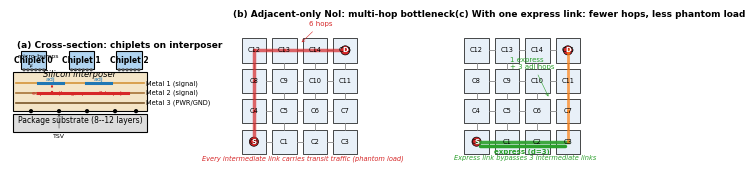

The matplotlib source for this figure: (Note: this script raises an exception after producing the figure.)
"""Generate fig_interposer_structure.pdf: physical structure + adj-only problem + express solution."""
import matplotlib.pyplot as plt
import matplotlib.patches as patches
from matplotlib.patches import FancyArrowPatch, Rectangle, Circle

plt.rcParams.update({
    'font.size': 6, 'axes.titlesize': 7, 'axes.labelsize': 6,
    'xtick.labelsize': 5.5, 'ytick.labelsize': 5.5, 'legend.fontsize': 5.5,
    'figure.dpi': 150, 'savefig.dpi': 300,
    'font.family': 'sans-serif', 'font.sans-serif': ['DejaVu Sans'],
})

fig, axes = plt.subplots(1, 3, figsize=(7.2, 2.3))

# ============ Panel (a): Cross-section of interposer ============
ax = axes[0]
ax.set_xlim(0, 10); ax.set_ylim(0, 7)
ax.set_aspect('equal')

# Chiplets on top
for i, x in enumerate([0.8, 4.2, 7.6]):
    r = Rectangle((x, 5.2), 1.8, 1.3, facecolor='#b0d4f1', edgecolor='black', linewidth=0.8)
    ax.add_patch(r)
    ax.text(x+0.9, 5.85, f'Chiplet {i}', ha='center', va='center', fontsize=5.5, fontweight='bold')
    # micro-bumps (small dots below each chiplet)
    for bx in range(6):
        ax.add_patch(Circle((x+0.2+bx*0.28, 5.15), 0.06, color='#555'))

# Interposer body
inter = Rectangle((0.2, 2.2), 9.6, 2.8, facecolor='#f4e5c8', edgecolor='black', linewidth=0.8)
ax.add_patch(inter)
ax.text(5.0, 4.65, 'Silicon interposer', ha='center', fontsize=6, style='italic')

# Metal layers inside interposer (3 layers)
colors = ['#d4943a', '#a67338', '#7a5628']
for i, (y, col, label) in enumerate(zip([4.2, 3.5, 2.8], colors,
                                          ['Metal 1 (signal)', 'Metal 2 (signal)', 'Metal 3 (PWR/GND)'])):
    ax.plot([0.4, 9.6], [y, y], color=col, linewidth=1.2)
    ax.text(9.7, y, label, fontsize=4.8, va='center', ha='left')

# Adj wires in metal layers (short horizontal wires)
ax.plot([2.0, 3.8], [4.2, 4.2], color='#1f77b4', linewidth=2.2)
ax.plot([5.4, 7.2], [4.2, 4.2], color='#1f77b4', linewidth=2.2)
ax.text(2.9, 4.35, 'adj', fontsize=4.5, color='#1f77b4', ha='center')
ax.text(6.3, 4.35, 'adj', fontsize=4.5, color='#1f77b4', ha='center')

# Express wire (longer, on different layer, with via jumps)
ax.plot([2.0, 3.0], [3.5, 3.5], color='#d62728', linewidth=2.2)
ax.plot([3.0, 3.0], [3.5, 4.2], color='#d62728', linewidth=1.5, linestyle=':')  # via
ax.plot([3.0, 7.0], [4.2, 4.2], color='#d62728', linewidth=2.2, alpha=0.0)  # hidden
ax.plot([3.1, 3.1], [3.5, 3.5], color='#d62728', linewidth=2.2)
ax.plot([3.05, 7.0], [3.5, 3.5], color='#d62728', linewidth=2.2)  # long express wire on metal 2
ax.plot([7.0, 8.4], [3.5, 3.5], color='#d62728', linewidth=2.2)
ax.text(4.8, 3.35, 'express (long, spans 2 hops)', fontsize=4.5, color='#d62728', ha='center')

# TSVs and substrate
for tx in [1.5, 3.5, 5.5, 7.5, 9.0]:
    ax.plot([tx, tx], [2.3, 2.2], color='black', linewidth=1)
    ax.add_patch(Circle((tx, 2.2), 0.1, color='black'))

sub = Rectangle((0.2, 0.7), 9.6, 1.3, facecolor='#dddddd', edgecolor='black', linewidth=0.8)
ax.add_patch(sub)
ax.text(5.0, 1.35, 'Package substrate (8--12 layers)', ha='center', fontsize=5.5)

# Labels
ax.text(0.5, 6.75, '(a) Cross-section: chiplets on interposer', fontsize=6.5, fontweight='bold')
ax.annotate('micro-bumps', xy=(1.3, 5.15), xytext=(0.5, 6.0),
            fontsize=4.5, arrowprops=dict(arrowstyle='->', lw=0.3))
ax.annotate('TSV', xy=(3.5, 2.2), xytext=(3.5, 0.3),
            fontsize=4.5, ha='center', arrowprops=dict(arrowstyle='->', lw=0.3))
ax.axis('off')

# ============ Panel (b): Top-down, adj-only, phantom load ============
ax = axes[1]
ax.set_xlim(-0.3, 4.3); ax.set_ylim(-0.3, 4.3)
ax.set_aspect('equal')

# 4x4 grid of chiplets
for r in range(4):
    for c in range(4):
        rect = Rectangle((c, r), 0.8, 0.8, facecolor='#e8f0f8',
                         edgecolor='black', linewidth=0.5)
        ax.add_patch(rect)
        ax.text(c+0.4, r+0.4, f'C{r*4+c}', ha='center', va='center', fontsize=4.8)

# Adj links (gray)
for r in range(4):
    for c in range(4):
        if c < 3:
            ax.plot([c+0.8, c+1], [r+0.4, r+0.4], color='#888', linewidth=0.6)
        if r < 3:
            ax.plot([c+0.4, c+0.4], [r+0.8, r+1], color='#888', linewidth=0.6)

# Phantom load path: C0 → C15 via multi-hop (highlighted)
path_x = [0.4, 0.4, 0.4, 0.4, 1.4, 2.4, 3.4]
path_y = [0.4, 1.4, 2.4, 3.4, 3.4, 3.4, 3.4]
for i in range(len(path_x)-1):
    ax.plot([path_x[i], path_x[i+1]], [path_y[i], path_y[i+1]],
            color='#d62728', linewidth=2.5, alpha=0.7,
            solid_capstyle='round')

# Annotations
ax.add_patch(Circle((0.4, 0.4), 0.15, facecolor='#d62728', edgecolor='black', linewidth=0.5))
ax.add_patch(Circle((3.4, 3.4), 0.15, facecolor='#d62728', edgecolor='black', linewidth=0.5))
ax.text(0.4, 0.4, 'S', ha='center', va='center', fontsize=5, color='white', fontweight='bold')
ax.text(3.4, 3.4, 'D', ha='center', va='center', fontsize=5, color='white', fontweight='bold')
ax.annotate('6 hops', xy=(1.9, 3.6), xytext=(2.2, 4.2), fontsize=5, color='#d62728',
            arrowprops=dict(arrowstyle='->', lw=0.4, color='#d62728'))
ax.text(2.0, -0.2, 'Every intermediate link carries transit traffic (phantom load)',
        ha='center', fontsize=4.8, color='#d62728', style='italic')

ax.text(-0.3, 4.5, '(b) Adjacent-only NoI: multi-hop bottleneck', fontsize=6.5, fontweight='bold')
ax.axis('off')

# ============ Panel (c): Top-down, with express link ============
ax = axes[2]
ax.set_xlim(-0.3, 4.3); ax.set_ylim(-0.3, 4.3)
ax.set_aspect('equal')

# 4x4 grid
for r in range(4):
    for c in range(4):
        rect = Rectangle((c, r), 0.8, 0.8, facecolor='#e8f0f8',
                         edgecolor='black', linewidth=0.5)
        ax.add_patch(rect)
        ax.text(c+0.4, r+0.4, f'C{r*4+c}', ha='center', va='center', fontsize=4.8)

# Adj links
for r in range(4):
    for c in range(4):
        if c < 3:
            ax.plot([c+0.8, c+1], [r+0.4, r+0.4], color='#888', linewidth=0.6)
        if r < 3:
            ax.plot([c+0.4, c+0.4], [r+0.8, r+1], color='#888', linewidth=0.6)

# Express link C0 --> C3 (distance 3, horizontal)
ax.plot([0.5, 3.3], [0.25, 0.25], color='#2ca02c', linewidth=2.5,
        solid_capstyle='round')
ax.text(1.9, 0.0, 'express (d=3)', ha='center', fontsize=5, color='#2ca02c', fontweight='bold')

# New path C0 → express to C3 → C15 via 3 hops
# C0 -> (express) C3 -> C7 -> C11 -> C15
path_x2 = [0.4, 3.4, 3.4, 3.4]
path_y2 = [0.4, 0.4, 1.4, 3.4]
for i in range(len(path_x2)-1):
    if i == 0:
        # express jump
        ax.plot([path_x2[i], path_x2[i+1]], [path_y2[i], path_y2[i+1]],
                color='#2ca02c', linewidth=2.5, alpha=0.9)
    else:
        ax.plot([path_x2[i], path_x2[i+1]], [path_y2[i], path_y2[i+1]],
                color='#ff7f0e', linewidth=2.0, alpha=0.7)

# S, D markers
ax.add_patch(Circle((0.4, 0.4), 0.15, facecolor='#d62728', edgecolor='black', linewidth=0.5))
ax.add_patch(Circle((3.4, 3.4), 0.15, facecolor='#d62728', edgecolor='black', linewidth=0.5))
ax.text(0.4, 0.4, 'S', ha='center', va='center', fontsize=5, color='white', fontweight='bold')
ax.text(3.4, 3.4, 'D', ha='center', va='center', fontsize=5, color='white', fontweight='bold')
ax.annotate('1 express\n+ 3 adj hops', xy=(2.8, 1.8), xytext=(1.5, 2.8), fontsize=5, color='#2ca02c',
            arrowprops=dict(arrowstyle='->', lw=0.4, color='#2ca02c'))

ax.text(2.0, -0.2, 'Express link bypasses 3 intermediate links',
        ha='center', fontsize=4.8, color='#2ca02c', style='italic')
ax.text(-0.3, 4.5, '(c) With one express link: fewer hops, less phantom load',
        fontsize=6.5, fontweight='bold')
ax.axis('off')

fig.tight_layout(pad=0.5)
fig.savefig('paper/figures/fig_interposer_structure.pdf', bbox_inches='tight')
plt.close(fig)
print('saved fig_interposer_structure.pdf')
